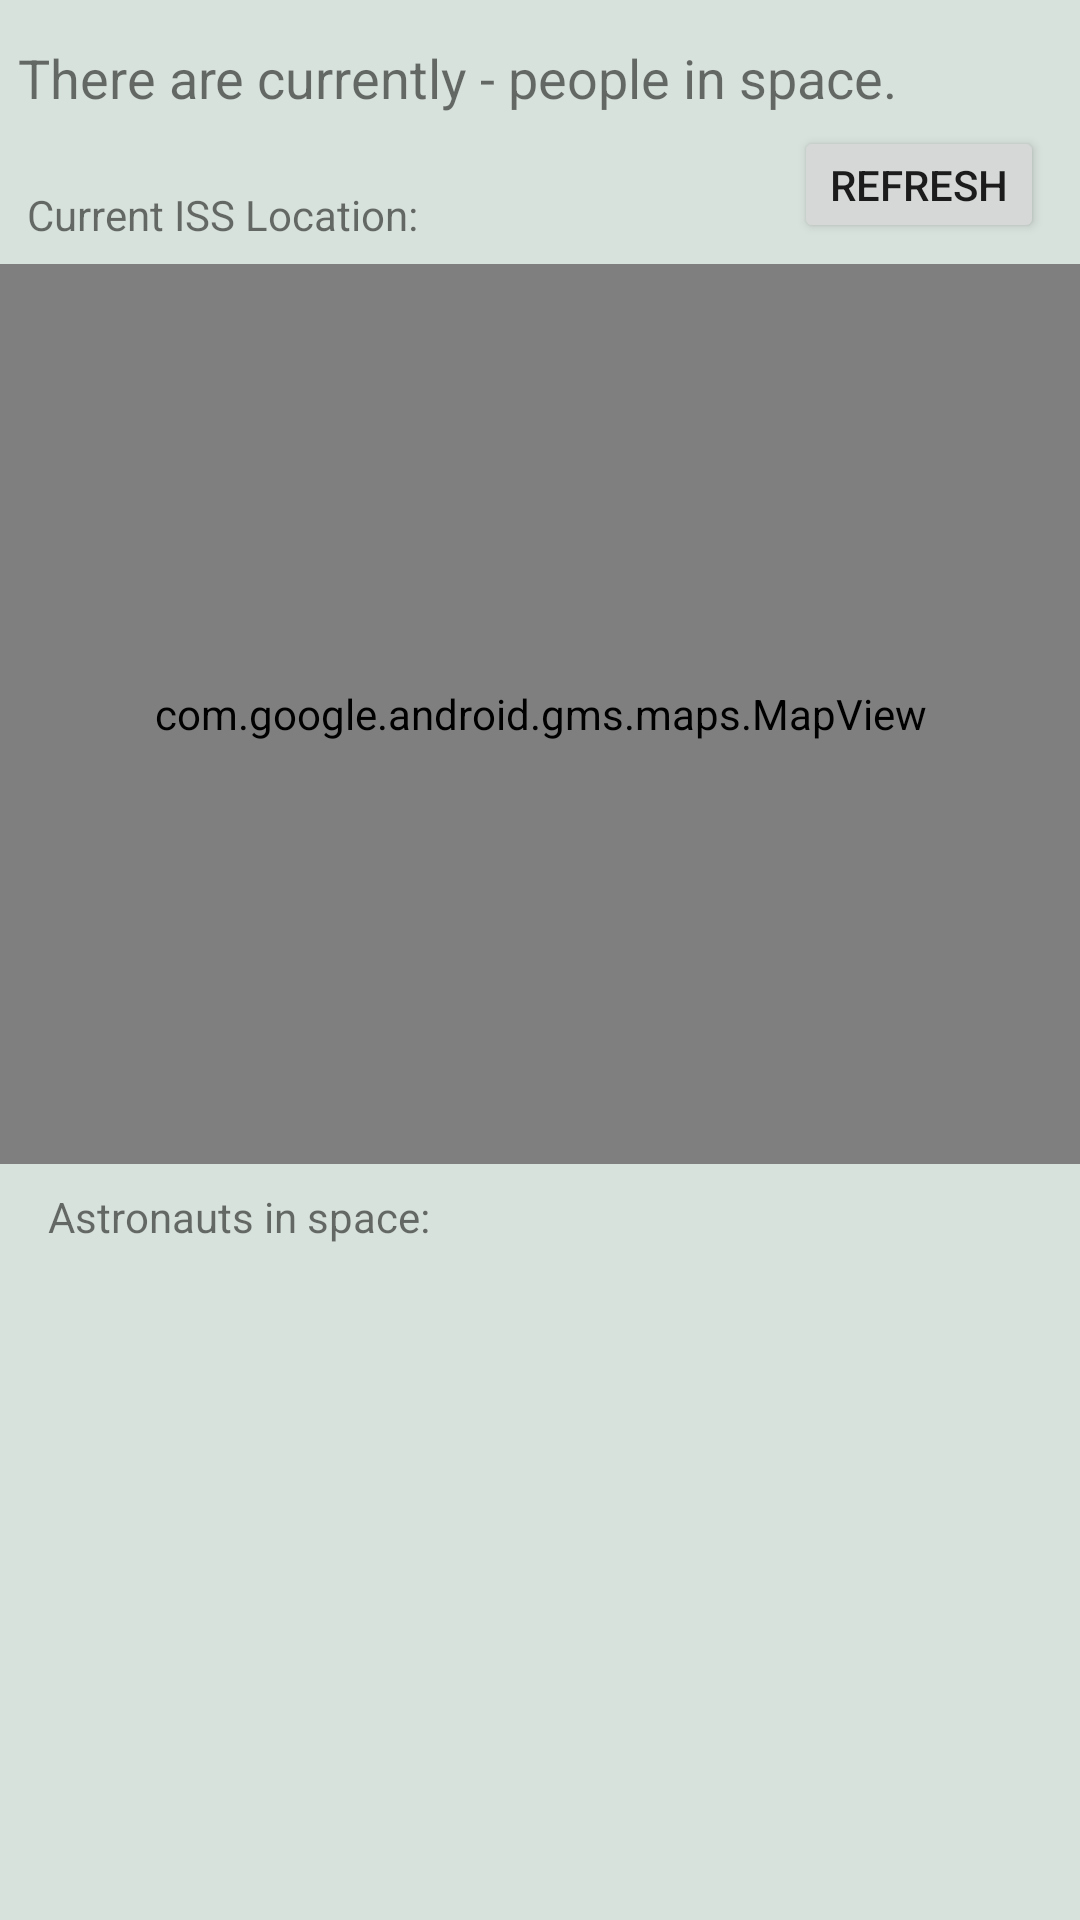

The Android layout XML behind this screen, and the referenced resources:
<!-- AndroidManifest.xml: application theme AppTheme -->
<!-- res/layout/fragment_notifications.xml -->
<?xml version="1.0" encoding="utf-8"?>
<androidx.constraintlayout.widget.ConstraintLayout xmlns:android="http://schemas.android.com/apk/res/android"
    xmlns:app="http://schemas.android.com/apk/res-auto"
    xmlns:tools="http://schemas.android.com/tools"
    android:layout_width="match_parent"
    android:layout_height="match_parent"
    tools:context=".ui.notifications.NotificationsFragment">

    <TextView
        android:id="@+id/iss_people"
        android:layout_width="wrap_content"
        android:layout_height="wrap_content"
        android:text="There are currently - people in space."
        android:textSize="18sp"
        app:layout_constraintBottom_toBottomOf="parent"
        app:layout_constraintEnd_toEndOf="parent"
        app:layout_constraintHorizontal_bias="0.092"
        app:layout_constraintStart_toStartOf="parent"
        app:layout_constraintTop_toTopOf="parent"
        app:layout_constraintVertical_bias="0.022" />

    <com.google.android.gms.maps.MapView
        android:id="@+id/mapView"
        android:layout_width="match_parent"
        android:layout_height="300dp"
        app:layout_constraintBottom_toBottomOf="parent"
        app:layout_constraintEnd_toEndOf="parent"
        app:layout_constraintHorizontal_bias="0.0"
        app:layout_constraintStart_toStartOf="parent"
        app:layout_constraintTop_toBottomOf="@+id/iss_people"
        app:layout_constraintVertical_bias="0.166" />

    <TextView
        android:id="@+id/textView2"
        android:layout_width="wrap_content"
        android:layout_height="wrap_content"
        android:layout_marginTop="24dp"
        android:text="Current ISS Location:"
        app:layout_constraintEnd_toEndOf="parent"
        app:layout_constraintHorizontal_bias="0.039"
        app:layout_constraintStart_toStartOf="parent"
        app:layout_constraintTop_toBottomOf="@+id/iss_people" />

    <ScrollView
        android:layout_width="410dp"
        android:layout_height="116dp"
        android:layout_marginTop="36dp"
        app:layout_constraintEnd_toEndOf="parent"
        app:layout_constraintHorizontal_bias="1.0"
        app:layout_constraintStart_toStartOf="parent"
        app:layout_constraintTop_toBottomOf="@+id/mapView">

        <LinearLayout
            android:id="@+id/iss_astro"
            android:layout_width="match_parent"
            android:layout_height="wrap_content"
            android:orientation="vertical" />
    </ScrollView>

    <TextView
        android:layout_width="wrap_content"
        android:layout_height="wrap_content"
        android:layout_marginTop="8dp"
        android:text="Astronauts in space:"
        app:layout_constraintEnd_toEndOf="parent"
        app:layout_constraintHorizontal_bias="0.069"
        app:layout_constraintStart_toStartOf="parent"
        app:layout_constraintTop_toBottomOf="@+id/mapView" />

    <Button
        android:id="@+id/iss_refresh_button"
        android:layout_width="wrap_content"
        android:layout_height="wrap_content"
        android:layout_marginTop="4dp"
        android:minWidth="30dp"
        android:minHeight="30dp"
        android:text="Refresh"
        app:layout_constraintEnd_toEndOf="parent"
        app:layout_constraintHorizontal_bias="0.913"
        app:layout_constraintStart_toEndOf="@+id/textView2"
        app:layout_constraintTop_toBottomOf="@+id/iss_people" />

</androidx.constraintlayout.widget.ConstraintLayout>
<!-- resources referenced by this layout -->
<resources>
  <style name="AppTheme" parent="Theme.AppCompat.Light.DarkActionBar">
          
          <item name="colorPrimary">@color/colorText</item>
          <item name="colorPrimaryDark">@color/colorText</item>
          <item name="colorAccent">@color/colorAccent</item>
          <item name="android:colorBackground">@color/colorBackground</item>
          <item name="android:windowBackground">@color/colorBackground</item>
      </style>
  <color name="colorText">#878e99</color>
  <color name="colorAccent">#7f6a93</color>
  <color name="colorBackground">#d8e2dc</color>
</resources>
